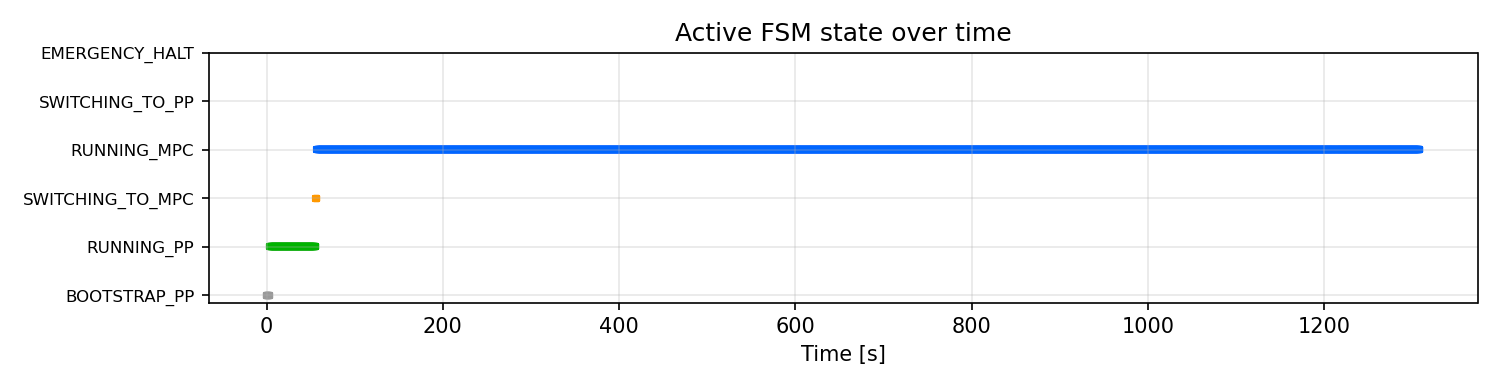

Data behind this chart, as committed beside it:
t_run_s, state
0.0, BOOTSTRAP_PP
0.138, BOOTSTRAP_PP
0.2975, BOOTSTRAP_PP
0.4584, BOOTSTRAP_PP
0.6178, BOOTSTRAP_PP
0.7776, BOOTSTRAP_PP
0.9379, BOOTSTRAP_PP
1.098, BOOTSTRAP_PP
1.258, BOOTSTRAP_PP
1.418, BOOTSTRAP_PP
1.578, BOOTSTRAP_PP
1.737, BOOTSTRAP_PP
1.898, BOOTSTRAP_PP
2.058, BOOTSTRAP_PP
2.218, BOOTSTRAP_PP
2.377, BOOTSTRAP_PP
2.54, BOOTSTRAP_PP
2.698, BOOTSTRAP_PP
2.858, BOOTSTRAP_PP
3.023, BOOTSTRAP_PP
3.178, BOOTSTRAP_PP
3.338, BOOTSTRAP_PP
3.498, BOOTSTRAP_PP
3.658, RUNNING_PP
3.818, RUNNING_PP
3.978, RUNNING_PP
4.138, RUNNING_PP
4.298, RUNNING_PP
4.458, RUNNING_PP
4.618, RUNNING_PP
4.778, RUNNING_PP
4.937, RUNNING_PP
5.098, RUNNING_PP
5.257, RUNNING_PP
5.418, RUNNING_PP
5.578, RUNNING_PP
5.737, RUNNING_PP
5.898, RUNNING_PP
6.058, RUNNING_PP
6.218, RUNNING_PP
6.378, RUNNING_PP
6.538, RUNNING_PP
6.697, RUNNING_PP
6.858, RUNNING_PP
7.018, RUNNING_PP
7.177, RUNNING_PP
7.337, RUNNING_PP
7.498, RUNNING_PP
7.658, RUNNING_PP
7.818, RUNNING_PP
7.978, RUNNING_PP
8.138, RUNNING_PP
8.298, RUNNING_PP
8.458, RUNNING_PP
8.617, RUNNING_PP
8.778, RUNNING_PP
8.938, RUNNING_PP
9.097, RUNNING_PP
9.258, RUNNING_PP
9.417, RUNNING_PP
... 8,116 more rows
